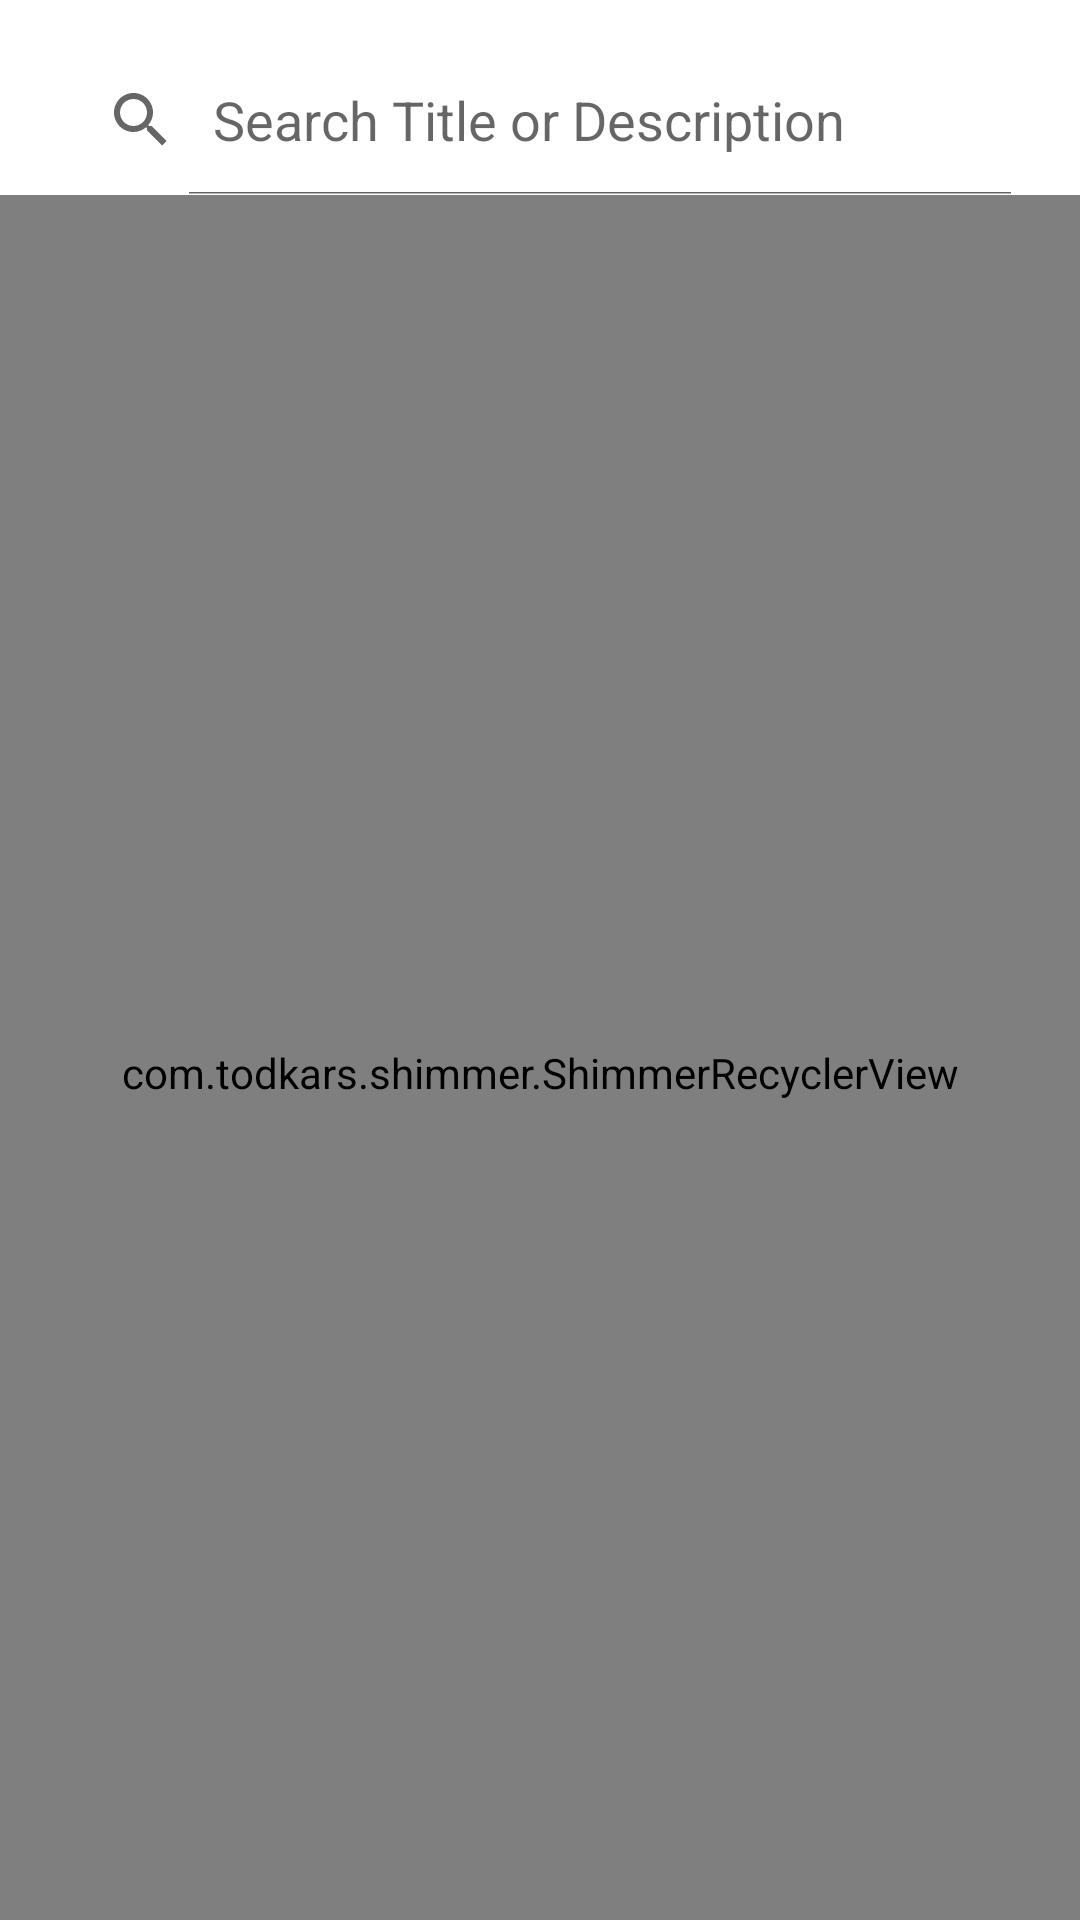

Android layout source for this screen:
<!-- AndroidManifest.xml: application theme Theme.DominosApp -->
<!-- res/layout/fragment_item.xml -->
<?xml version="1.0" encoding="utf-8"?>
<androidx.constraintlayout.widget.ConstraintLayout xmlns:android="http://schemas.android.com/apk/res/android"
    xmlns:tools="http://schemas.android.com/tools"
    android:layout_width="match_parent"
    android:layout_height="match_parent"
    xmlns:app="http://schemas.android.com/apk/res-auto"
    tools:context=".ui.fragments.ItemFragment">

    <SearchView
        android:id="@+id/searchView"
        android:layout_width="match_parent"
        android:layout_height="50dp"
        app:layout_constraintTop_toTopOf="parent"
        android:layout_margin="15dp"
        android:queryHint="Search Title or Description"
        android:iconifiedByDefault="false"
        android:focusable="false"
        android:focusableInTouchMode="false"

        android:layout_alignParentTop="true"
        />


    <com.todkars.shimmer.ShimmerRecyclerView
        android:id="@+id/recyclerView"
        android:layout_width="match_parent"
        android:layout_height="0dp"
        android:paddingTop="10dp"
        android:clipToPadding="false"
        android:orientation="vertical"
        app:shimmer_recycler_item_count="5"
        app:shimmer_recycler_layout="@layout/placeholder_row_layout"
        app:layout_constraintBottom_toBottomOf="parent"
        app:layout_constraintTop_toBottomOf="@id/searchView"
        />

</androidx.constraintlayout.widget.ConstraintLayout>
<!-- res/layout/placeholder_row_layout.xml (included above) -->
<?xml version="1.0" encoding="utf-8"?>
<androidx.constraintlayout.widget.ConstraintLayout xmlns:android="http://schemas.android.com/apk/res/android"
    android:layout_width="match_parent"
    android:layout_height="match_parent"
    xmlns:app="http://schemas.android.com/apk/res-auto">

    <View
        android:id="@+id/view"
        android:layout_width="120dp"
        android:layout_height="120dp"
        android:layout_margin="15dp"

        app:layout_constraintStart_toStartOf="parent"
        app:layout_constraintTop_toTopOf="parent" />

    <View
        android:id="@+id/view2"
        android:layout_width="0dp"
        android:layout_height="30dp"
        android:layout_marginStart="12dp"
        android:layout_marginTop="12dp"
        android:layout_marginEnd="15dp"

        app:layout_constraintEnd_toEndOf="parent"
        app:layout_constraintStart_toEndOf="@+id/view"
        app:layout_constraintTop_toTopOf="@id/view" />

    <View
        android:id="@+id/view3"
        android:layout_width="0dp"
        android:layout_height="30dp"
        android:layout_marginTop="12dp"

        app:layout_constraintEnd_toEndOf="@+id/view2"
        app:layout_constraintStart_toStartOf="@+id/view2"
        app:layout_constraintTop_toBottomOf="@+id/view2" />

</androidx.constraintlayout.widget.ConstraintLayout>
<!-- resources referenced by this layout -->
<resources>
  <style name="Theme.DominosApp" parent="Theme.MaterialComponents.DayNight.DarkActionBar">
          
          <item name="colorPrimary">@color/purple_500</item>
          <item name="colorPrimaryVariant">@color/purple_700</item>
          <item name="colorOnPrimary">@color/white</item>
          
          <item name="colorSecondary">@color/teal_200</item>
          <item name="colorSecondaryVariant">@color/teal_700</item>
          <item name="colorOnSecondary">@color/black</item>
          
          <item name="android:statusBarColor" tools:targetApi="l">?attr/colorPrimaryVariant</item>
          
      </style>
  <!-- not gathered from this repository: default colours our renderer supplied (Android Studio template values) -->
  <color name="purple_500">#FF6200EE</color>
  <color name="purple_700">#FF3700B3</color>
  <color name="teal_200">#FF03DAC5</color>
  <color name="teal_700">#FF018786</color>
  <color name="black">#FF000000</color>
  <color name="white">#FFFFFFFF</color>
</resources>
